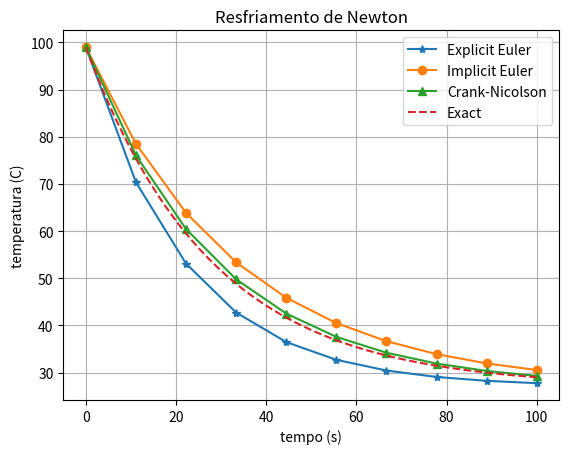

The matplotlib source for this figure:
import matplotlib.pyplot as plt
import numpy as np
import cmath as math


def cooling(T0, k, T_m, dt, npoints, type): # Explicit Euler, Implicit Euler and Crank-Nicolson
    k *= -1
    T = np.zeros(npoints)
    T[0] = T0
    for i in range(npoints-1):
        if type == 1:
            T[i+1] = dt*(k*(T[i] - T_m)) + T[i] # Explicit Euler
        
        if type == 2:
            T[i+1] = (T[i] - k * dt * T_m)/(1-k*dt) # Implicit Euler
        
        if(type == 3): # Crank-Nicolson
            T[i+1] = T[i] + dt*k*(T[i] + (1/2)*dt*k*(T[i] - T_m) - T_m) # Crank-Nicolson
        
    return T


def main():
    T0 = 99
    k = 0.0358
    T_m = 27
    t_ini = 0
    t_end = 100
    npoints = 10

    t = np.linspace(t_ini,t_end,npoints)
    dt = (t_end-t_ini)/(npoints-1)
    
    T= cooling(T0, k, T_m, dt, npoints, 1)
    plt.plot(t, T, '-*')
    T = cooling(T0, k, T_m, dt, npoints, 2)
    plt.plot(t, T, '-o')
    T = cooling(T0, k, T_m, dt, npoints, 3)
    plt.plot(t, T, '-^')

    tt = np.linspace(t_ini, t_end, 200)
    plt.plot(tt, ((T0 - T_m)*np.exp(-k*tt)) + T_m, '--')
    plt.legend(['Explicit Euler', 'Implicit Euler', 'Crank-Nicolson', 'Exact'])

    plt.xlabel('tempo (s)')
    plt.ylabel('temperatura (C)')
    plt.title('Resfriamento de Newton')
    plt.grid()
    plt.show()


if __name__ == "__main__":
    main()
